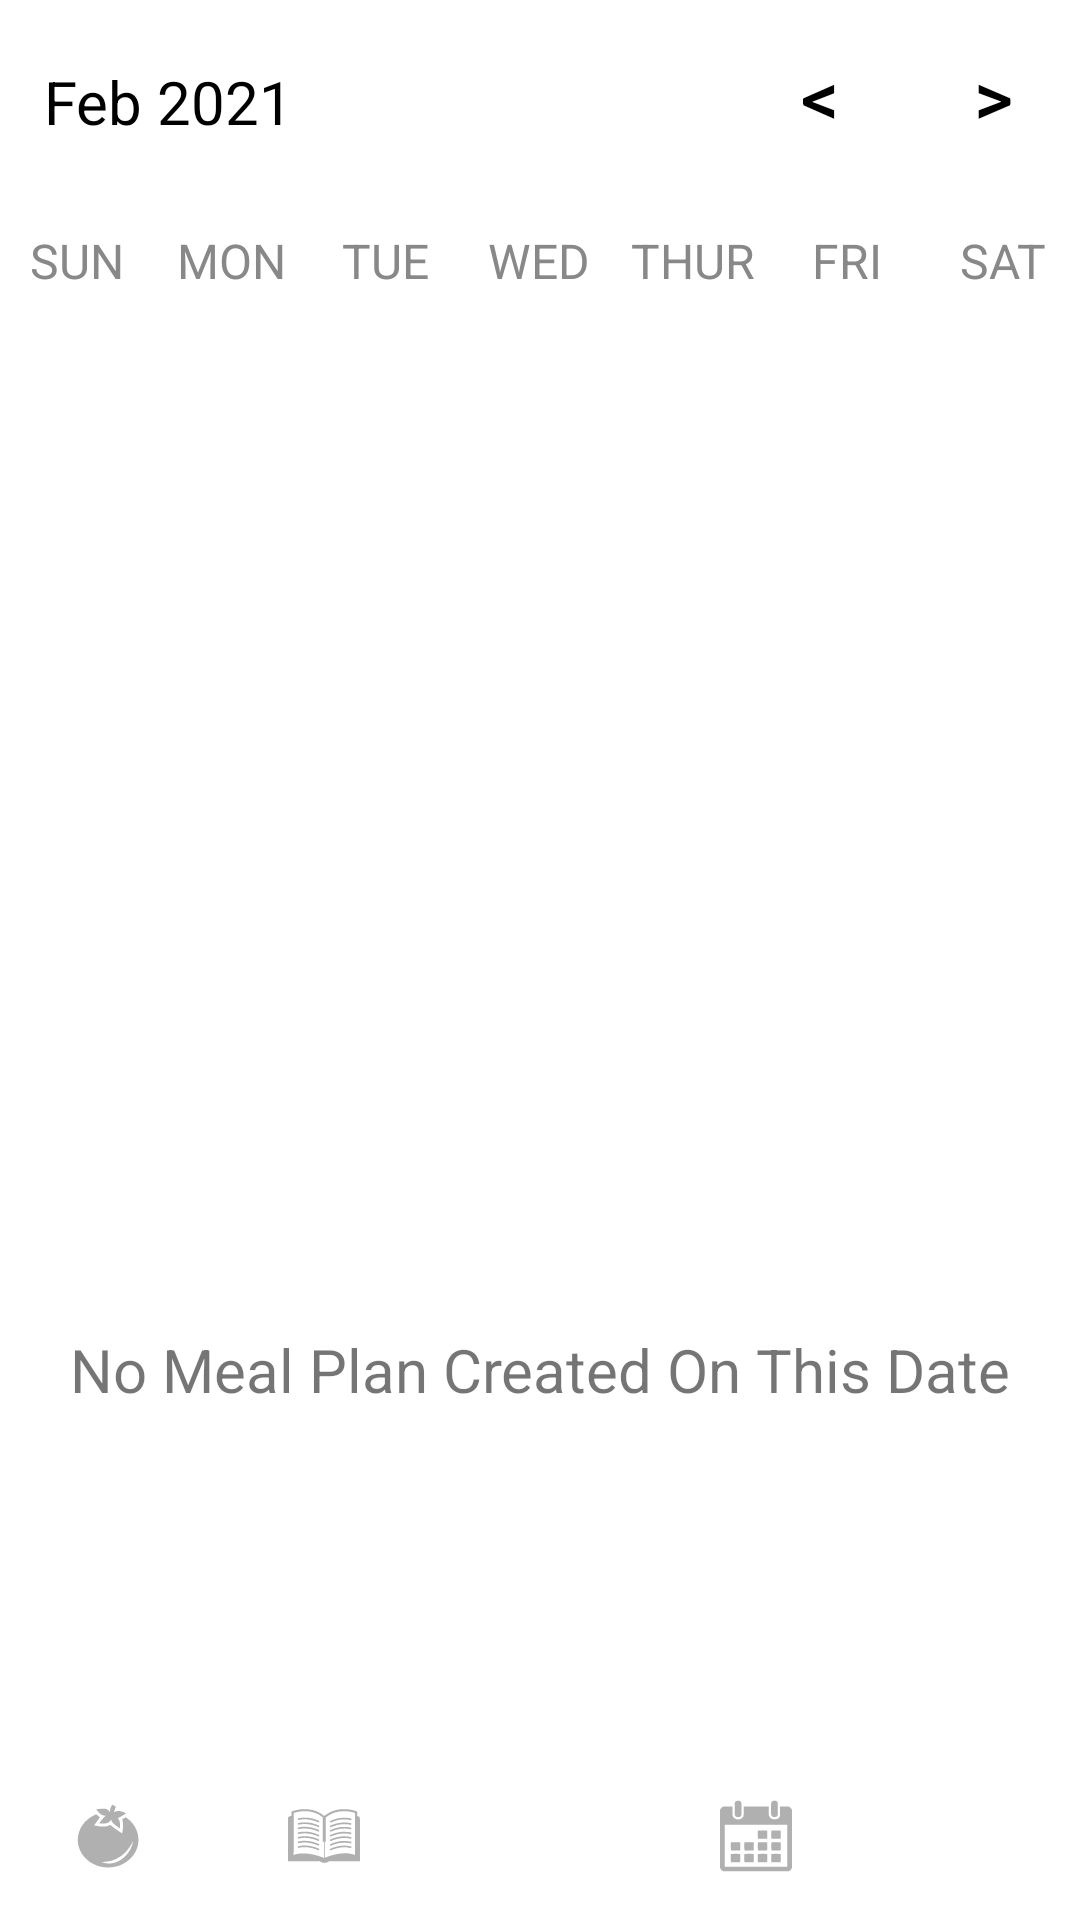

This screen was rendered from an Android layout file. Write that file and the resources it references.
<!-- AndroidManifest.xml: application theme Theme.BobsTomatoes -->
<!-- res/layout/main_meal_plan.xml -->
<?xml version="1.0" encoding="utf-8"?>
<LinearLayout xmlns:android="http://schemas.android.com/apk/res/android"
    xmlns:app="http://schemas.android.com/apk/res-auto"
    xmlns:tools="http://schemas.android.com/tools"
    android:orientation="vertical"
    android:layout_width="match_parent"
    android:layout_height="match_parent"
    tools:context=".MealPlanActivity">

    <LinearLayout
        android:layout_width="match_parent"
        android:layout_height="wrap_content"
        android:layout_marginTop="8dp"
        android:layout_marginBottom="20dp"
        android:orientation="horizontal">

        <TextView
            android:id="@+id/textView6"
            android:layout_width="wrap_content"
            android:layout_height="wrap_content"
            android:layout_weight="0.13"
            />

        <TextView
            android:id="@+id/monthYearTV"
            android:layout_width="0dp"
            android:layout_height="wrap_content"
            android:layout_weight="2"
            android:text="Feb 2021"
            android:textAlignment="textStart"
            android:textColor="@color/black"
            android:textSize="20sp"
            />

        <Button
            android:layout_width="0dp"
            android:layout_height="wrap_content"
            android:layout_weight="0.5"
            android:background="@null"
            android:backgroundTint="#00FFFFFF"
            android:onClick="previousMonthAction"
            android:stateListAnimator="@null"
            android:text="@string/back"
            android:textColor="@color/black"
            android:textSize="25sp" />

        <Button
            android:layout_width="0dp"
            android:layout_height="match_parent"
            android:layout_weight="0.5"
            android:background="@null"
            android:backgroundTint="#00FFFFFF"
            android:onClick="nextMonthAction"
            android:stateListAnimator="@null"
            android:text="@string/forward"
            android:textColor="@android:color/background_dark"
            android:textSize="25sp" />

    </LinearLayout>

    <LinearLayout
        android:layout_width="match_parent"
        android:layout_height="wrap_content"
        android:orientation="horizontal">

        <TextView
            android:layout_width="0dp"
            android:layout_height="wrap_content"
            android:layout_weight="1"
            android:text="SUN"
            android:textColor="@color/gray"
            android:textAlignment="center"
            android:textSize="16sp"/>

        <TextView
            android:layout_width="0dp"
            android:layout_height="wrap_content"
            android:layout_weight="1"
            android:text="MON"
            android:textColor="@color/gray"
            android:textAlignment="center"
            android:textSize="16sp"/>

        <TextView
            android:layout_width="0dp"
            android:layout_height="wrap_content"
            android:layout_weight="1"
            android:text="TUE"
            android:textColor="@color/gray"
            android:textAlignment="center"
            android:textSize="16sp"/>

        <TextView
            android:layout_width="0dp"
            android:layout_height="wrap_content"
            android:layout_weight="1"
            android:text="WED"
            android:textColor="@color/gray"
            android:textAlignment="center"
            android:textSize="16sp"/>

        <TextView
            android:layout_width="0dp"
            android:layout_height="wrap_content"
            android:layout_weight="1"
            android:text="THUR"
            android:textColor="@color/gray"
            android:textAlignment="center"
            android:textSize="16sp"/>

        <TextView
            android:layout_width="0dp"
            android:layout_height="wrap_content"
            android:layout_weight="1"
            android:text="FRI"
            android:textColor="@color/gray"
            android:textAlignment="center"
            android:textSize="16sp"/>

        <TextView
            android:layout_width="0dp"
            android:layout_height="wrap_content"
            android:layout_weight="1"
            android:text="SAT"
            android:textColor="@color/gray"
            android:textAlignment="center"
            android:textSize="16sp"/>


    </LinearLayout>


    <androidx.recyclerview.widget.RecyclerView
        android:id="@+id/calendarRecyclerView"
        android:layout_width="match_parent"
        android:layout_height="match_parent"
        android:layout_weight="5.3"
        android:nestedScrollingEnabled="false">

    </androidx.recyclerview.widget.RecyclerView>


    <LinearLayout
        android:id="@+id/mealPlanDetailLayout"
        android:layout_width="match_parent"
        android:layout_height="match_parent"
        android:layout_weight="5"
        android:orientation="vertical"
        android:padding="13dp"
        android:paddingHorizontal="20dp"
        android:visibility="visible"
        tools:visibility="visible">

        <TextView
            android:id="@+id/no_meal_plan_ID"
            android:layout_width="match_parent"
            android:layout_height="match_parent"
            android:layout_weight="7"
            android:gravity="center|center_horizontal"
            android:text="No Meal Plan Created On This Date"
            android:textSize="20dp"
            android:textAlignment="center"
            tools:visibility="visible" />

        <TextView
            android:id="@+id/title_ID"
            android:layout_width="match_parent"
            android:layout_height="wrap_content"
            android:paddingHorizontal="10dp"
            android:paddingVertical="5dp"
            android:textSize="16dp"
            android:textStyle="bold"
            android:text="Date"
            android:textColor="@color/black"
            android:visibility="gone"
            tools:visibility="gone" />

        <LinearLayout
            android:id="@+id/meal_plan_subtitles_layout"
            android:layout_width="match_parent"
            android:layout_height="wrap_content"
            android:orientation="horizontal"
            android:visibility="gone"
            tools:visibility="gone">

            <TextView
                android:id="@+id/meal_plan_desc_recipe_ID"
                android:layout_width="190dp"
                android:layout_height="wrap_content"
                android:paddingHorizontal="10dp"
                android:paddingVertical="10dp"
                android:text="@string/Recipes"
                android:textColor="@color/black"
                tools:visibility="visible" />

            <TextView
                android:id="@+id/meal_plan_desc_ingredient_ID"
                android:layout_width="169dp"
                android:layout_height="wrap_content"
                android:layout_weight="1"
                android:paddingHorizontal="10dp"
                android:paddingVertical="10dp"
                android:text="@string/Ingredients"
                android:textColor="@color/black"
                tools:visibility="visible" />


        </LinearLayout>

        <LinearLayout
            android:id="@+id/meal_plan_lists_layout"
            android:layout_width="match_parent"
            android:layout_height="match_parent"
            android:orientation="horizontal"
            android:visibility="gone"
            tools:visibility="gone">

            <ListView
                android:id="@+id/meal_plan_recipe_list_ID"
                android:layout_width="190dp"
                android:layout_height="wrap_content"
                android:paddingHorizontal="10dp"
                android:paddingVertical="10dp"
                android:scrollbarSize="2dp"
                android:choiceMode="singleChoice"
                android:listSelector="#00000000"
                tools:visibility="visible" />

            <ListView
                android:id="@+id/meal_plan_ingredient_list_ID"
                android:layout_width="169dp"
                android:layout_height="wrap_content"
                android:layout_weight="1"
                android:listSelector="@android:color/transparent"
                android:paddingHorizontal="10dp"
                android:paddingVertical="10dp"
                android:scrollbarSize="2dp"
                tools:visibility="visible" />

        </LinearLayout>
    </LinearLayout>

    <LinearLayout
        android:id="@+id/meal_plan_bottom_button_layout"
        android:layout_width="match_parent"
        android:layout_height="wrap_content"
        android:visibility="gone"
        tools:visibility="visible"
        android:orientation="horizontal">

        <Button
            android:id="@+id/scale_meal_plan_ID"
            android:layout_width="wrap_content"
            android:layout_height="wrap_content"
            android:layout_gravity="center"
            android:backgroundTint="#00FFFFFF"
            android:stateListAnimator="@null"
            android:text="Scale All Recipes"
            android:textColor="#AB2933"
            android:layout_weight="1"
            tools:visibility="visible" />

        <Button
            android:id="@+id/meal_plan_edit_ID"
            android:layout_width="wrap_content"
            android:layout_height="wrap_content"
            android:layout_gravity="center"
            android:backgroundTint="#00FFFFFF"
            android:stateListAnimator="@null"
            android:text="Edit Meal Plan"
            android:textColor="#3F51B5"
            android:layout_weight="1"
            tools:visibility="visible" />

    </LinearLayout>

    <include
        android:layout_height="wrap_content"
        android:layout_width="match_parent"
        android:id="@+id/navigation_buttons_layout_id"
        layout="@layout/navigation_buttons_layout">
    </include>


</LinearLayout>
<!-- res/layout/navigation_buttons_layout.xml (included above) -->
<?xml version="1.0" encoding="utf-8"?>
<RelativeLayout xmlns:android="http://schemas.android.com/apk/res/android"
    android:layout_width="match_parent"
    android:layout_height="match_parent"
    xmlns:app="http://schemas.android.com/apk/res-auto">

    <androidx.coordinatorlayout.widget.CoordinatorLayout
        xmlns:android="http://schemas.android.com/apk/res/android"
        xmlns:app="http://schemas.android.com/apk/res-auto"
        xmlns:tools="http://schemas.android.com/tools"
        android:id="@+id/coordinator_layout"
        android:layout_width="match_parent"
        android:layout_height="wrap_content">

        <com.google.android.material.bottomnavigation.BottomNavigationView
            android:id="@+id/bottomNavigationView"
            android:layout_width="wrap_content"
            android:layout_height="wrap_content"
            android:background="?android:attr/windowBackground"
            app:menu="@menu/navigation_menu"
            app:itemIconTint="@drawable/bottom_navigation_selector"
            app:labelVisibilityMode="unlabeled"/>

    </androidx.coordinatorlayout.widget.CoordinatorLayout>

</RelativeLayout>
<!-- resources referenced by this layout -->
<resources>
  <color name="black">#FF000000</color>
  <color name="gray">#888</color>
  <!-- drawable bottom_navigation_selector (drawable) -->
  <?xml version="1.0" encoding="utf-8"?>
  <selector xmlns:android="http://schemas.android.com/apk/res/android">
      <item android:color = "@color/teal_700" android:state_activated="true"></item>
      <item android:color="@color/grey" android:state_activated="false"></item>
  </selector>
  <string name="Ingredients"><u>Ingredients</u></string>
  <string name="Recipes"><u>Recipes</u></string>
  <string name="back">&lt;</string>
  <string name="forward">&gt;</string>
  <style name="Theme.BobsTomatoes" parent="Theme.MaterialComponents.DayNight.DarkActionBar">
          
          <item name="colorPrimary">@color/purple_500</item>
          <item name="colorPrimaryVariant">@color/purple_700</item>
          <item name="colorOnPrimary">@color/white</item>
          
          <item name="colorSecondary">@color/teal_200</item>
          <item name="colorSecondaryVariant">@color/teal_700</item>
          <item name="colorOnSecondary">@color/black</item>
          
          <item name="android:statusBarColor" tools:targetApi="l">?attr/colorPrimaryVariant</item>
          
      </style>
  <color name="teal_700">#FF018786</color>
  <color name="grey">#B0B0B0</color>
  <color name="purple_500">#FF6200EE</color>
  <color name="purple_700">#FF3700B3</color>
  <color name="white">#FFFFFFFF</color>
  <color name="teal_200">#FF03DAC5</color>
</resources>
